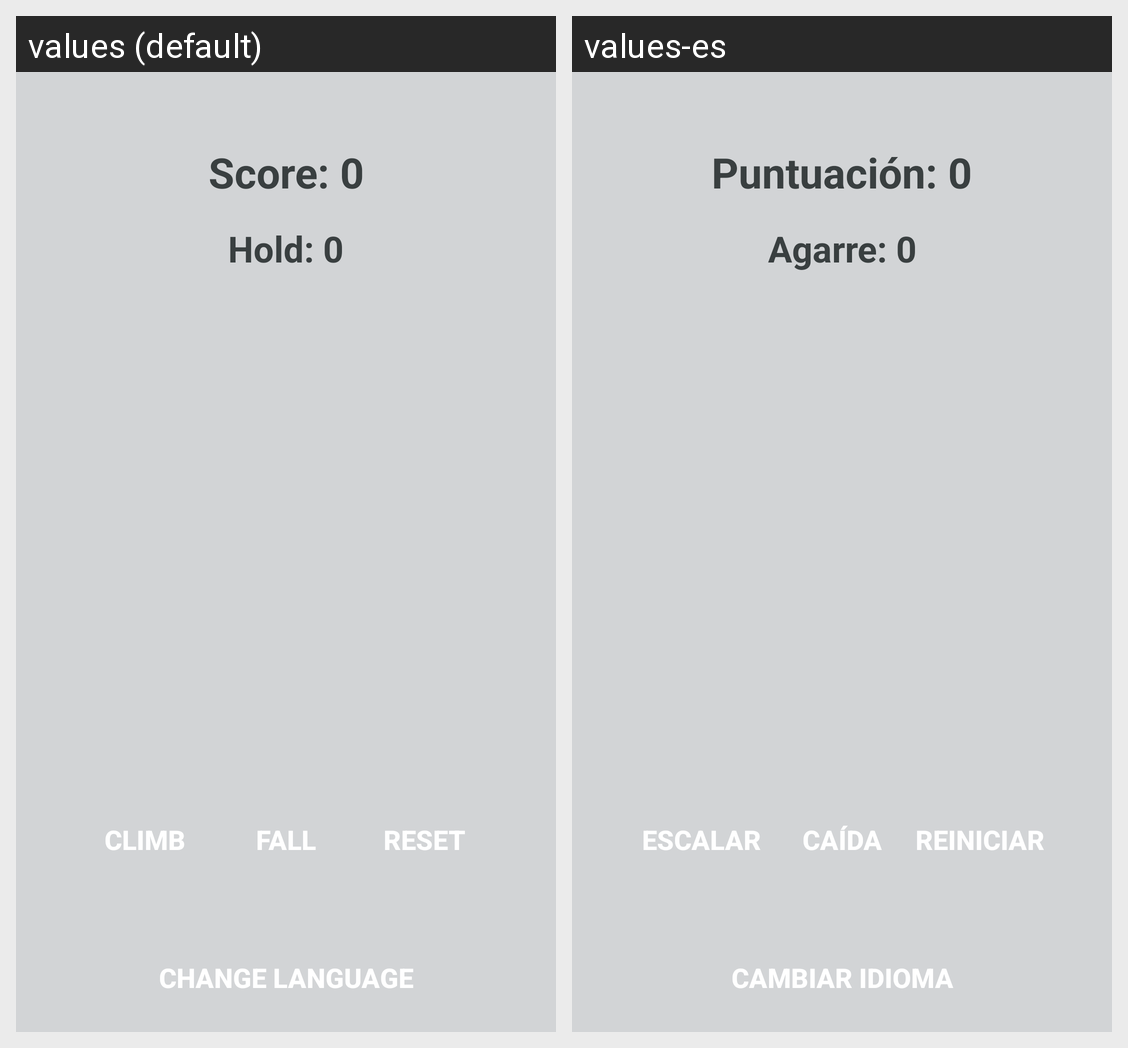

The same Android screen rendered under two of its app's locales, left to right. List the strings drawn on it with the default value and each locale's translation.
Android screen res/layout/activity_main.xml rendered under 2 locales, left to right: values (default), values-es. Device: Nexus 5 (rendered at 1080×1920; each locale shown at half size, 540×960, under a caption strip naming it); theme Theme.LocalClimbingScore.
Strings drawn on this screen, with the default value and each locale's value (text and hints the layout hard-codes, and strings that could not be matched under every locale, appear in the picture but are not listed):

score_text
  values: Score: 0
  values-es: Puntuación: 0

hold_text
  values: Hold: 0
  values-es: Agarre: 0

climb_button_text
  values: Climb
  values-es: Escalar

fall_button_text
  values: Fall
  values-es: Caída

reset_button_text
  values: Reset
  values-es: Reiniciar

change_language
  values: Change Language
  values-es: Cambiar Idioma
